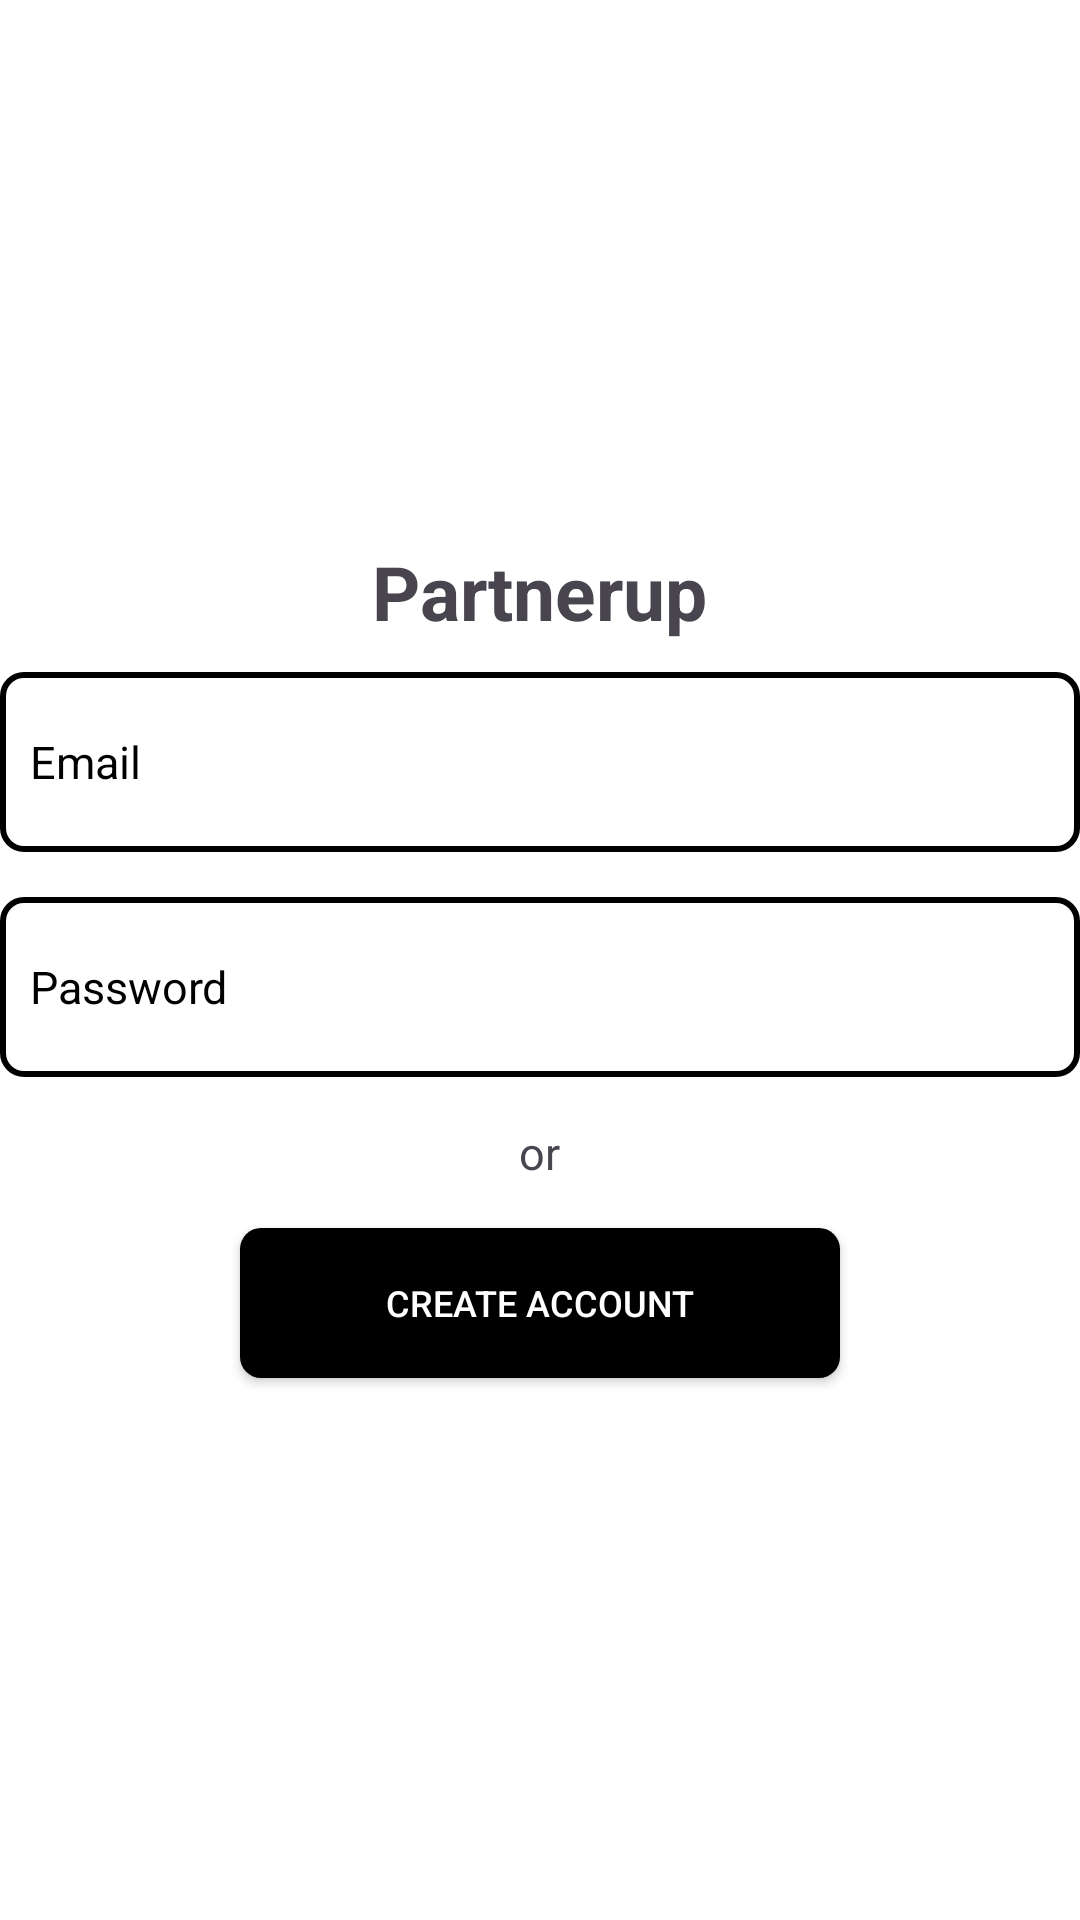

The Android layout XML behind this screen, and the referenced resources:
<!-- AndroidManifest.xml: application theme Theme.Partnerup -->
<!-- res/layout/activity_signup.xml -->
<?xml version="1.0" encoding="utf-8"?>
<LinearLayout xmlns:android="http://schemas.android.com/apk/res/android"
    xmlns:app="http://schemas.android.com/apk/res-auto"
    xmlns:tools="http://schemas.android.com/tools"
    android:id="@+id/main"
    android:layout_width="match_parent"
    android:layout_height="match_parent"
    android:gravity="center"
    android:orientation="vertical"
    android:background="@color/white"
    tools:context=".MainActivity">

    <TextView
        android:layout_width="wrap_content"
        android:layout_height="wrap_content"
        android:text="Partnerup"
        android:textStyle="bold"
        android:textSize="25dp"
        android:layout_marginBottom="10dp">

    </TextView>
    <EditText
        android:layout_width="360dp"
        android:layout_height="60dp"
        android:background="@drawable/etbg"
        android:hint="Email"
        android:textColorHint="@color/black"
        android:textSize="15dp"
        android:paddingLeft="10dp"
        android:layout_marginBottom="15dp"
        android:id="@+id/signupemail">

    </EditText>
    <EditText
        android:layout_width="360dp"
        android:layout_height="60dp"
        android:background="@drawable/etbg"
        android:hint="Password"
        android:textColorHint="@color/black"
        android:textSize="15dp"
        android:paddingLeft="10dp"
        android:layout_marginBottom="15dp"
        android:id="@+id/signuppassword">

    </EditText>
    <TextView
        android:layout_width="wrap_content"
        android:layout_height="wrap_content"
        android:text="or"
        android:textSize="15dp"
        android:layout_marginBottom="15dp">

    </TextView>
    <androidx.appcompat.widget.AppCompatButton
        android:layout_width="200dp"
        android:layout_height="50dp"
        android:background="@drawable/btnbg"
        android:text="Create Account"
        android:textColor="@color/white"
        android:textSize="12dp"
        android:textAllCaps="true"
        android:id="@+id/createaccount">

    </androidx.appcompat.widget.AppCompatButton>
</LinearLayout>
<!-- resources referenced by this layout -->
<resources>
  <!-- drawable btnbg (drawable) -->
  <?xml version="1.0" encoding="utf-8"?>
  <shape xmlns:android="http://schemas.android.com/apk/res/android">
   <corners android:radius="7dp"></corners>
      <solid android:color="@color/black"></solid>
  </shape>
  <!-- drawable etbg (drawable) -->
  <?xml version="1.0" encoding="utf-8"?>
  <shape xmlns:android="http://schemas.android.com/apk/res/android">
   <corners android:radius="7dp"></corners>
      <stroke android:width="2dp"></stroke>
  </shape>
  <style name="Theme.Partnerup" parent="Base.Theme.Partnerup" />
  <style name="Base.Theme.Partnerup" parent="Theme.Material3.DayNight.NoActionBar">
          
          
      </style>
  <!-- not gathered from this repository: default colours our renderer supplied (Android Studio template values) -->
  <color name="black">#FF000000</color>
  <color name="white">#FFFFFFFF</color>
</resources>
